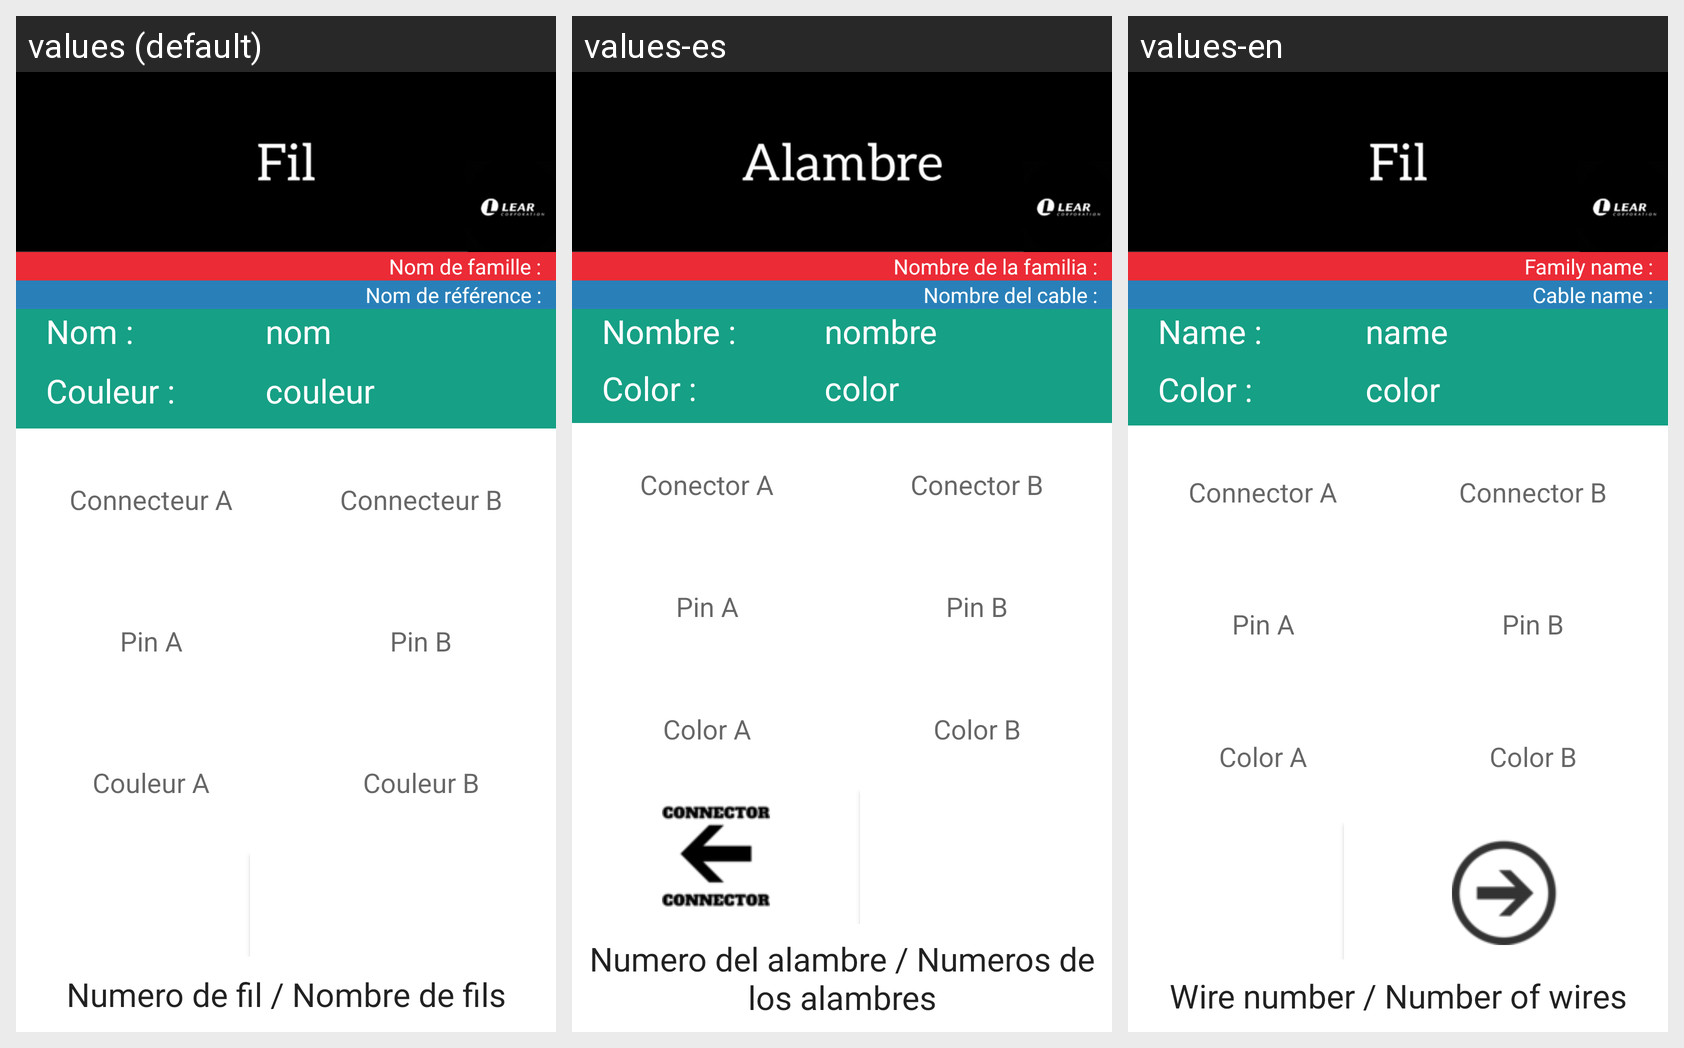

For this localized Android screen grid, give each drawn string resource with its value in every locale shown.
Android screen res/layout/activity_display_wires.xml rendered under 3 locales, left to right: values (default), values-es, values-en. Device: Nexus 5 (rendered at 1080×1920; each locale shown at half size, 540×960, under a caption strip naming it); theme AppTheme.NoActionBar.
Strings drawn on this screen, with the default value and each locale's value (text and hints the layout hard-codes, and strings that could not be matched under every locale, appear in the picture but are not listed):

titleFamily
  values: Nom de famille :
  values-es: Nombre de la familia :
  values-en: Family name :

titlePartNumber
  values: Nom de référence :
  values-es: Nombre del cable :
  values-en: Cable name :

name
  values: Nom :
  values-es: Nombre :
  values-en: Name :

nameWire
  values: nom
  values-es: nombre
  values-en: name

color
  values: Couleur :
  values-es: Color :
  values-en: Color :

colorWire
  values: couleur
  values-es: color
  values-en: color

connector_A
  values: Connecteur A
  values-es: Conector A
  values-en: Connector A

pin_A
  values: Pin A
  values-es: Pin A
  values-en: Pin A

color_A
  values: Couleur A
  values-es: Color A
  values-en: Color A

connector_B
  values: Connecteur B
  values-es: Conector B
  values-en: Connector B

pin_B
  values: Pin B
  values-es: Pin B
  values-en: Pin B

color_B
  values: Couleur B
  values-es: Color B
  values-en: Color B

stepWire
  values: Numero de fil / Nombre de fils
  values-es: Numero del alambre / Numeros de los alambres
  values-en: Wire number / Number of wires
